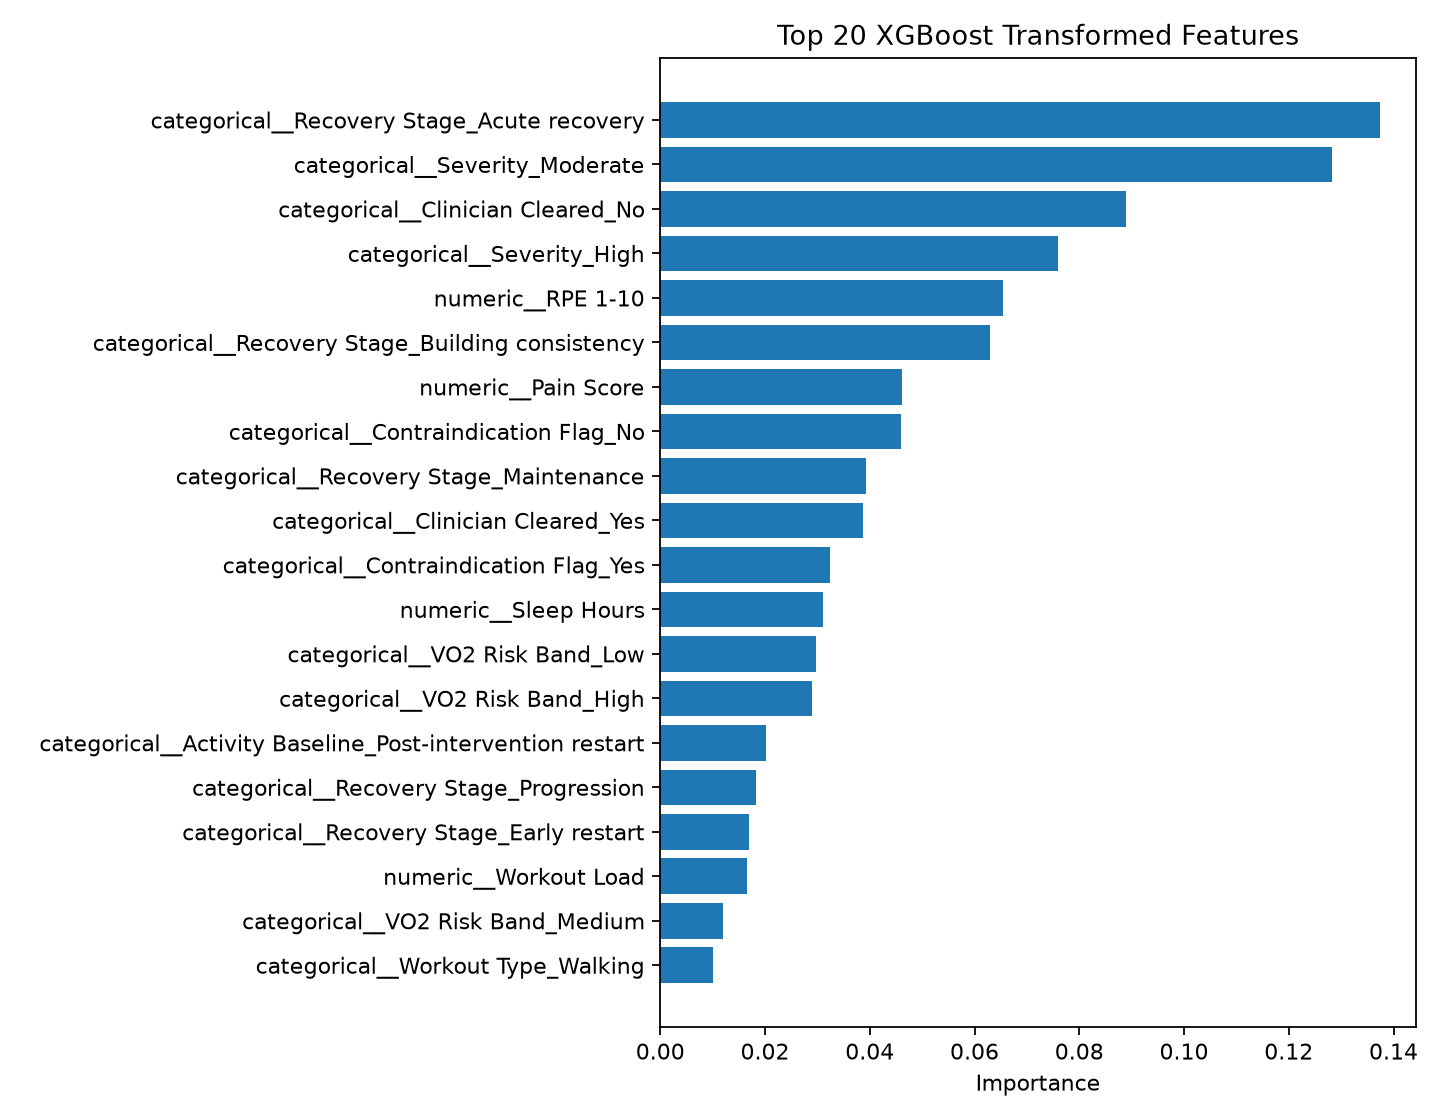

Source data for this figure (header and first rows):
feature, importance
categorical__Recovery Stage_Acute recove…, 0.1374
categorical__Severity_Moderate, 0.1283
categorical__Clinician Cleared_No, 0.08898
categorical__Severity_High, 0.07589
numeric__RPE 1-10, 0.06539
categorical__Recovery Stage_Building con…, 0.06288
numeric__Pain Score, 0.04606
categorical__Contraindication Flag_No, 0.04606
categorical__Recovery Stage_Maintenance, 0.03936
categorical__Clinician Cleared_Yes, 0.03864
categorical__Contraindication Flag_Yes, 0.03242
numeric__Sleep Hours, 0.03099
categorical__VO2 Risk Band_Low, 0.0297
categorical__VO2 Risk Band_High, 0.02895
categorical__Activity Baseline_Post-inte…, 0.02028
categorical__Recovery Stage_Progression, 0.0182
categorical__Recovery Stage_Early restar…, 0.01692
numeric__Workout Load, 0.01652
categorical__VO2 Risk Band_Medium, 0.01197
categorical__Workout Type_Walking, 0.01002
